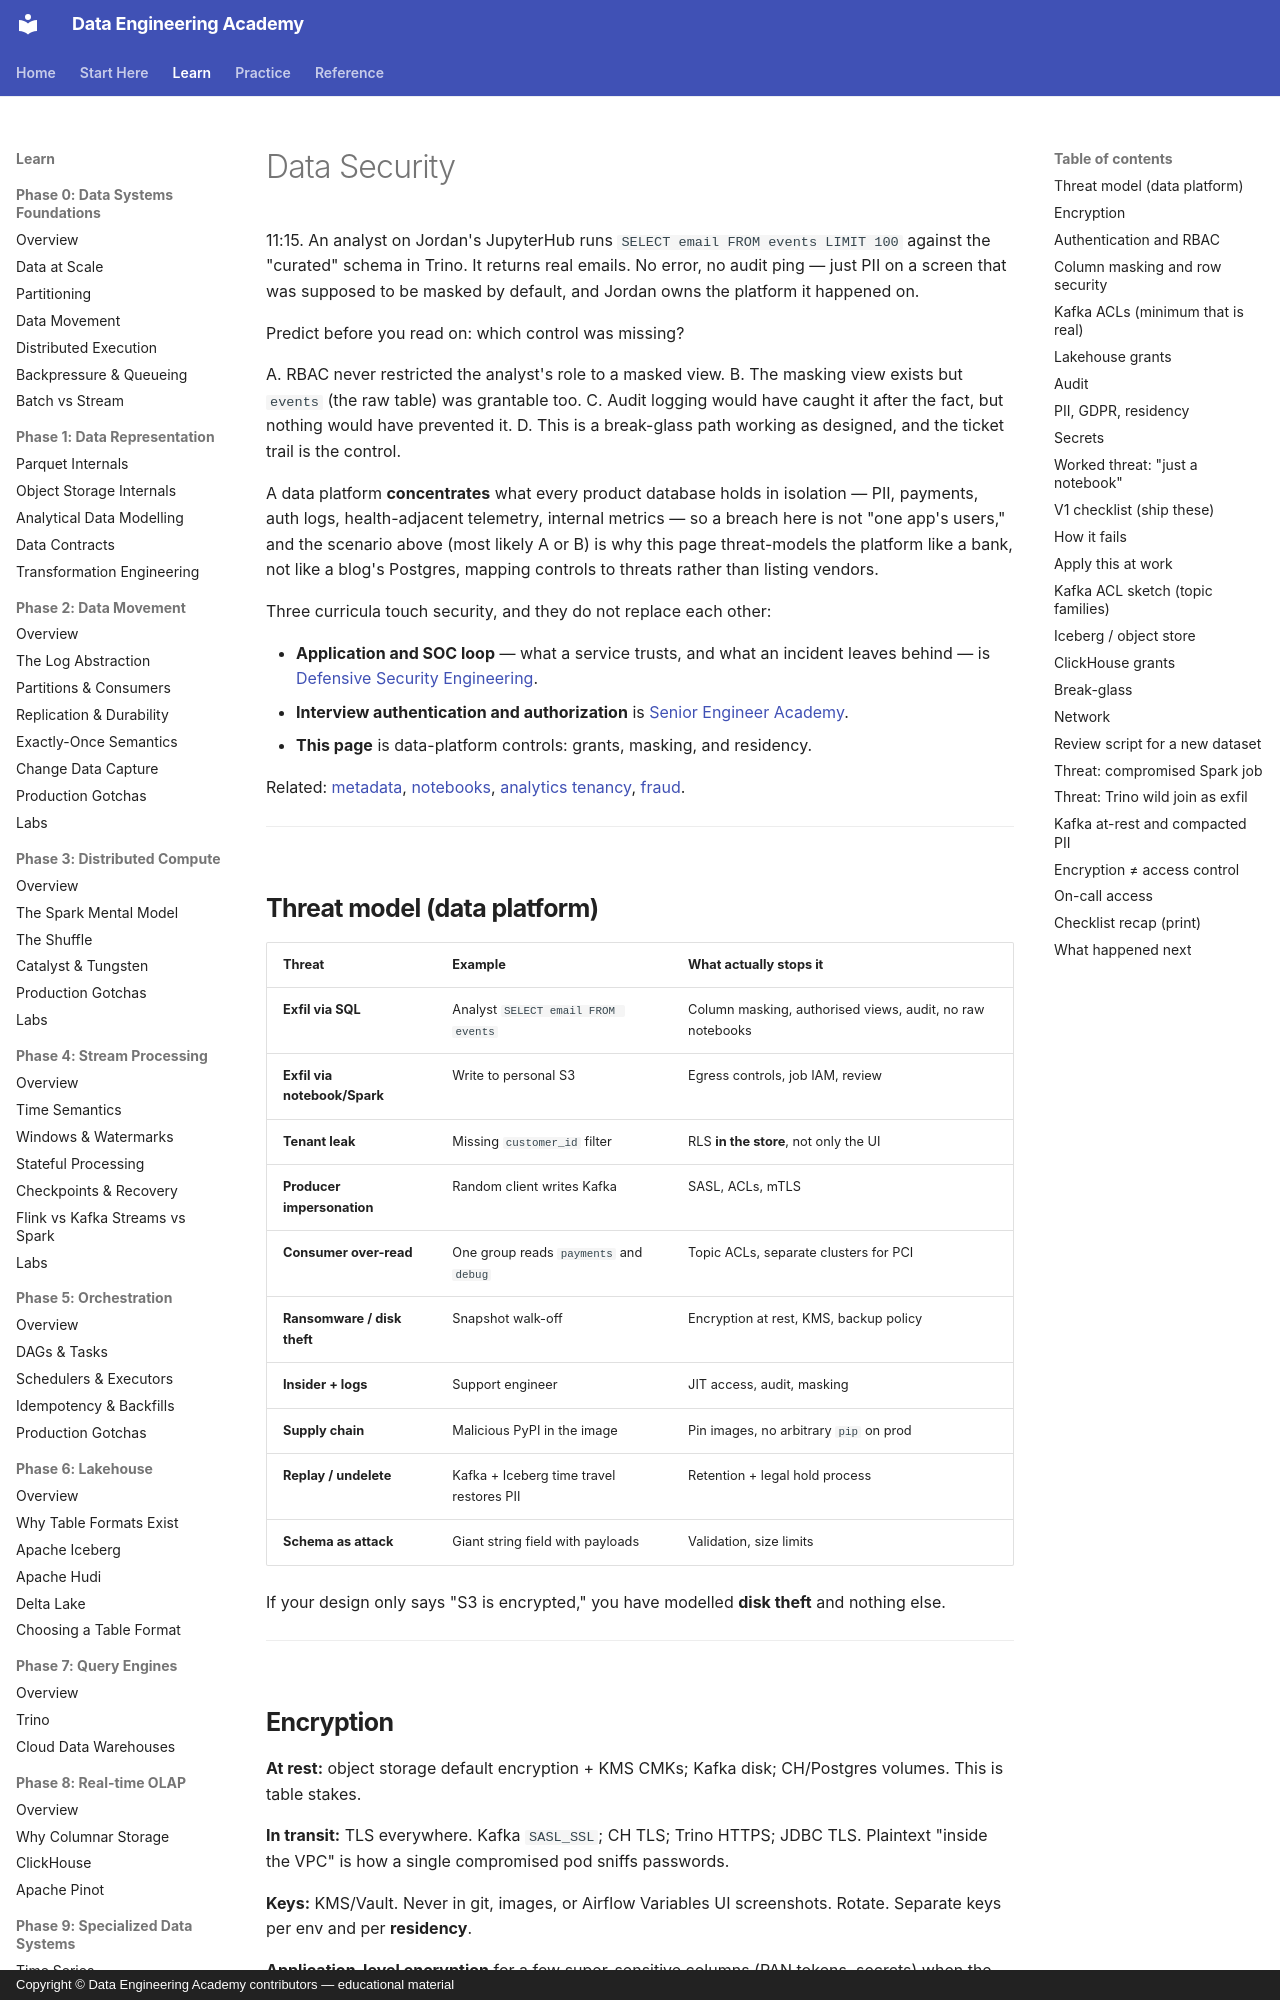

repository: sanketn26/data-engineering · page: security/index.html · generator: mkdocs · copyright: Copyright © Data Engineering Academy contributors — educational material

---
description: Threat-model a data platform like a bank, not a blog's Postgres — RBAC gaps, PII masking, and audit logging across concentrated sensitive data.
---

# Data Security

11:15. An analyst on Jordan's JupyterHub runs `SELECT email FROM events LIMIT 100` against the "curated" schema in Trino. It returns real emails. No error, no audit ping — just PII on a screen that was supposed to be masked by default, and Jordan owns the platform it happened on.

Predict before you read on: which control was missing?

A. RBAC never restricted the analyst's role to a masked view.
B. The masking view exists but `events` (the raw table) was grantable too.
C. Audit logging would have caught it after the fact, but nothing would have prevented it.
D. This is a break-glass path working as designed, and the ticket trail is the control.

A data platform **concentrates** what every product database holds in isolation — PII, payments, auth logs, health-adjacent telemetry, internal metrics — so a breach here is not "one app's users," and the scenario above (most likely A or B) is why this page threat-models the platform like a bank, not like a blog's Postgres, mapping controls to threats rather than listing vendors.

Three curricula touch security, and they do not replace each other:

- **Application and SOC loop** — what a service trusts, and what an incident leaves behind — is [Defensive Security Engineering](https://sanketn26.github.io/learn-security/).
- **Interview authentication and authorization** is [Senior Engineer Academy](https://sanketn26.github.io/interview-prep/security/authentication-authorization/).
- **This page** is data-platform controls: grants, masking, and residency.

Related: [metadata](../metadata/index.md), [notebooks](../notebooks/index.md), [analytics tenancy](../architectures/analytics-platform.md), [fraud](../architectures/fraud.md).

---
